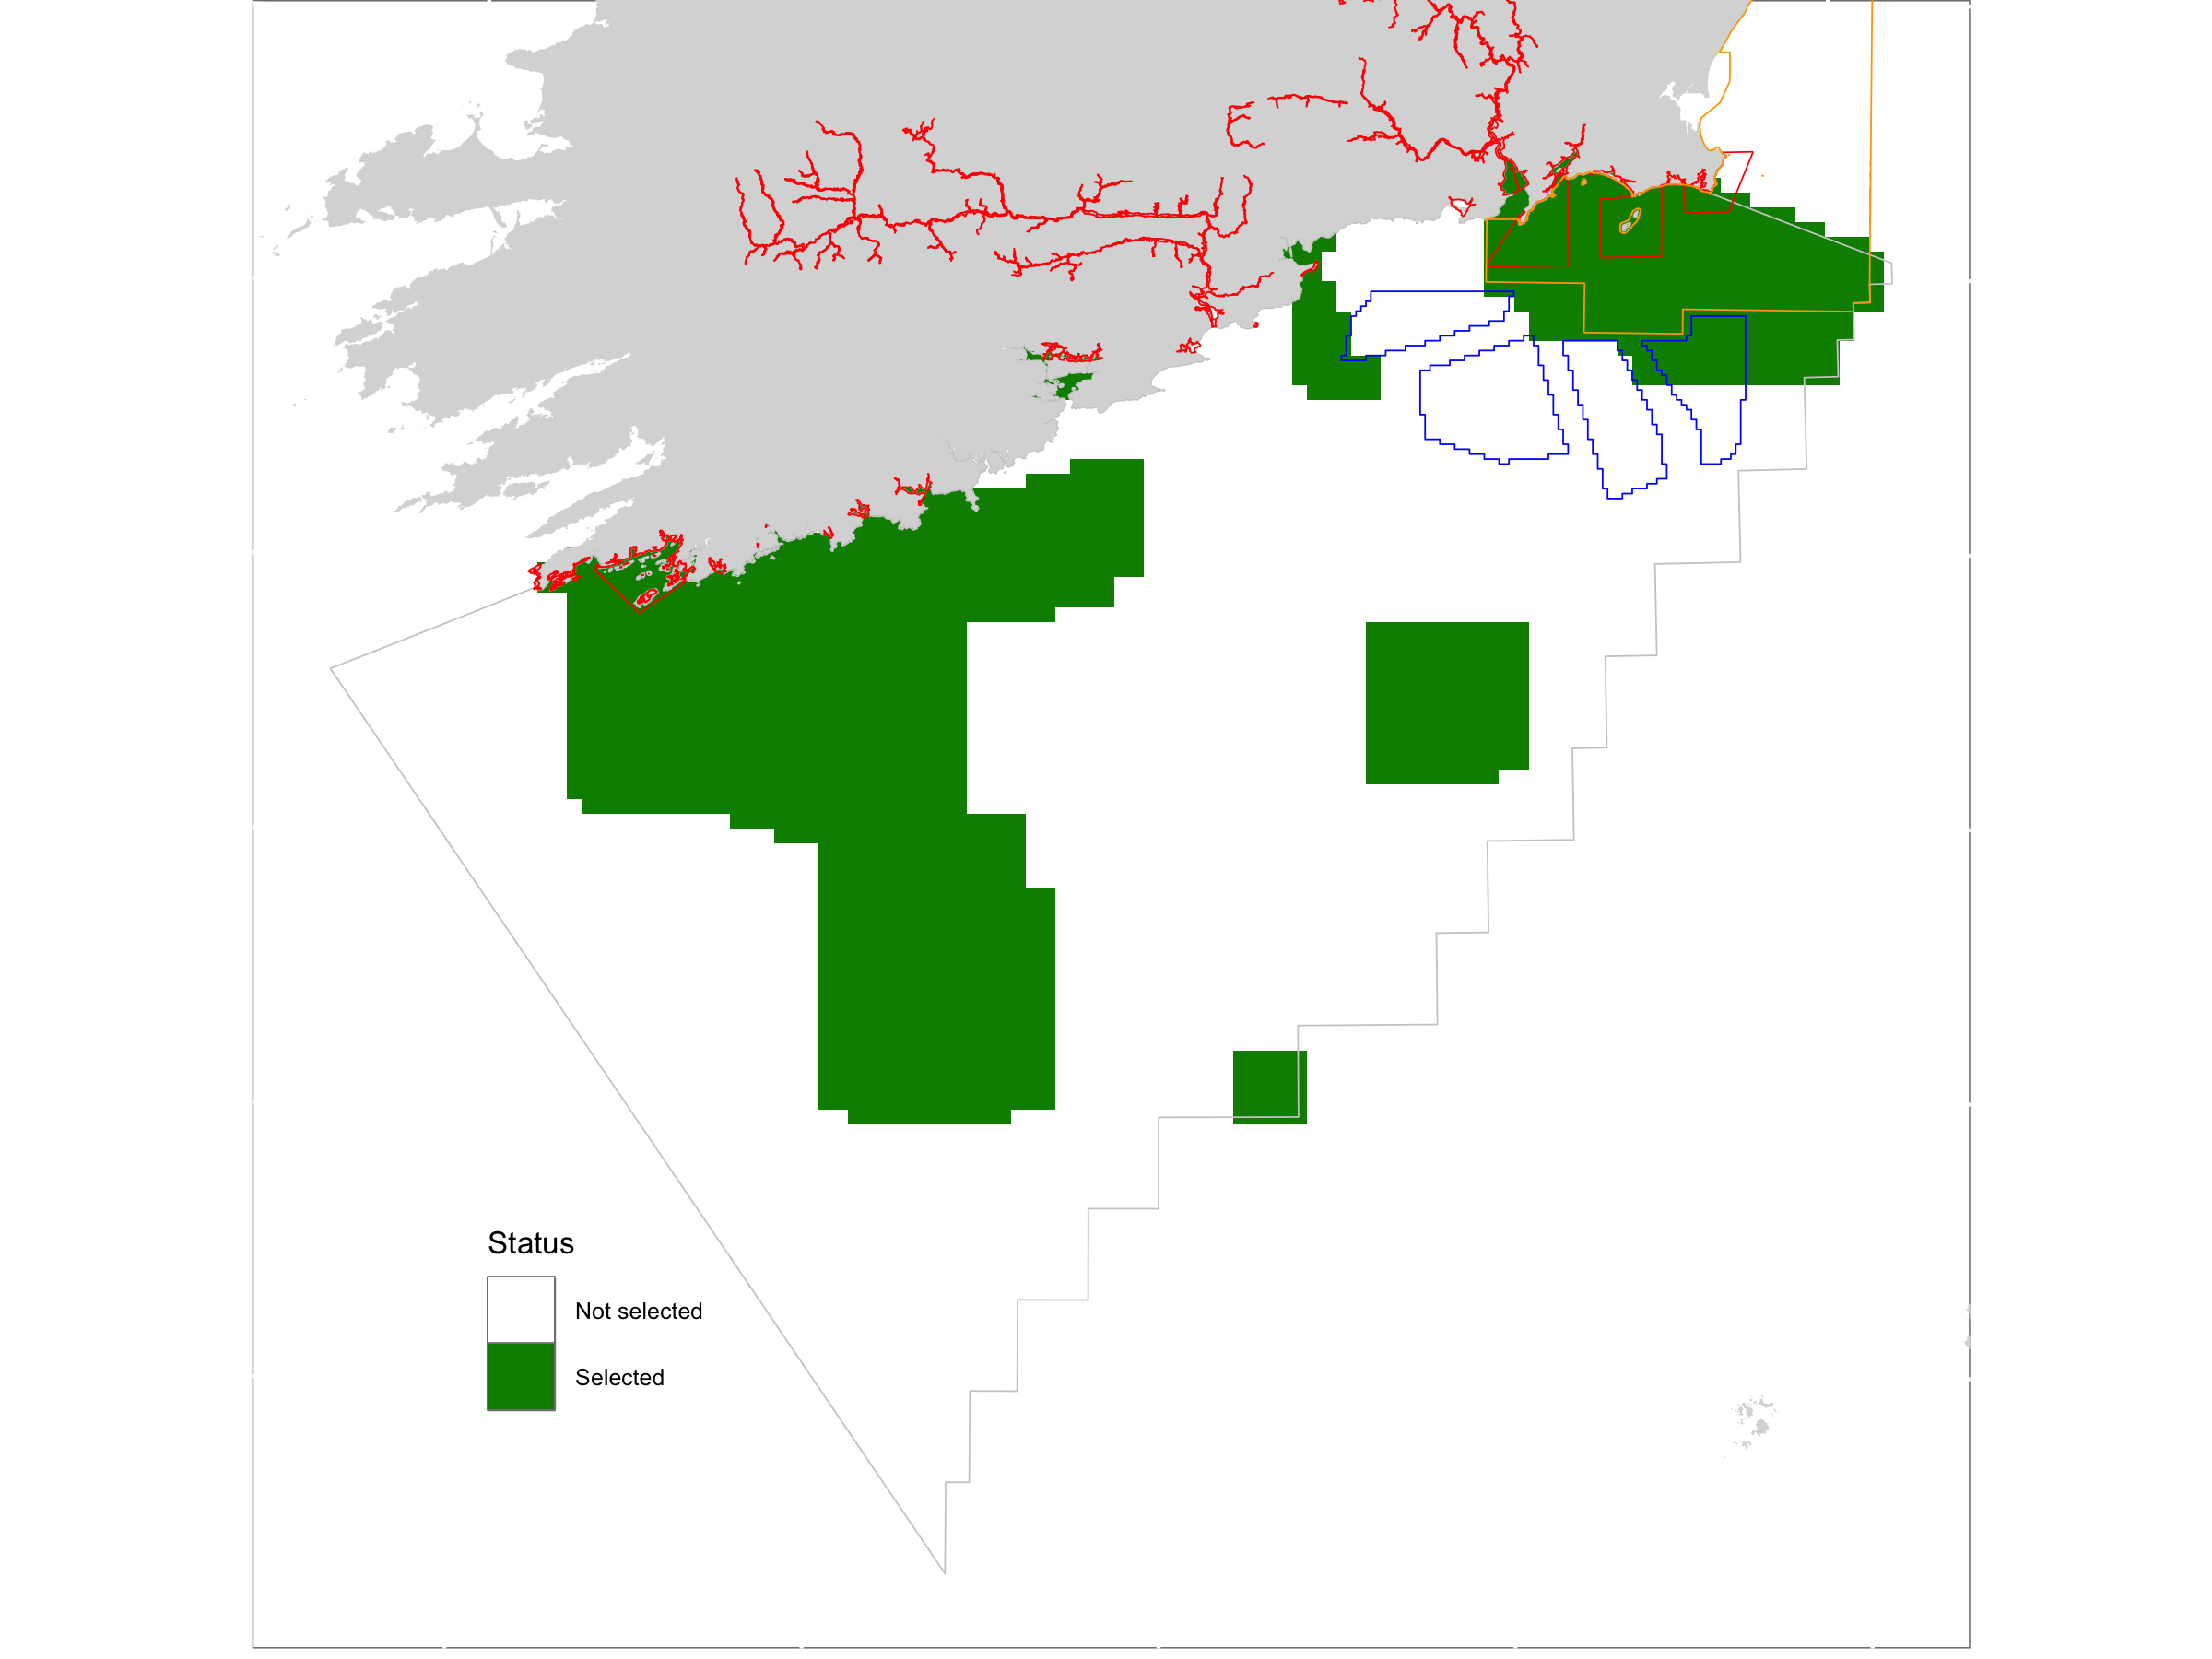

Data behind this chart, as committed beside it:
, clumps, orphans, cost, pu, boundary, area
bp_0.04662, 6, 0, 36.44, 1518, 1096500, 0.332
